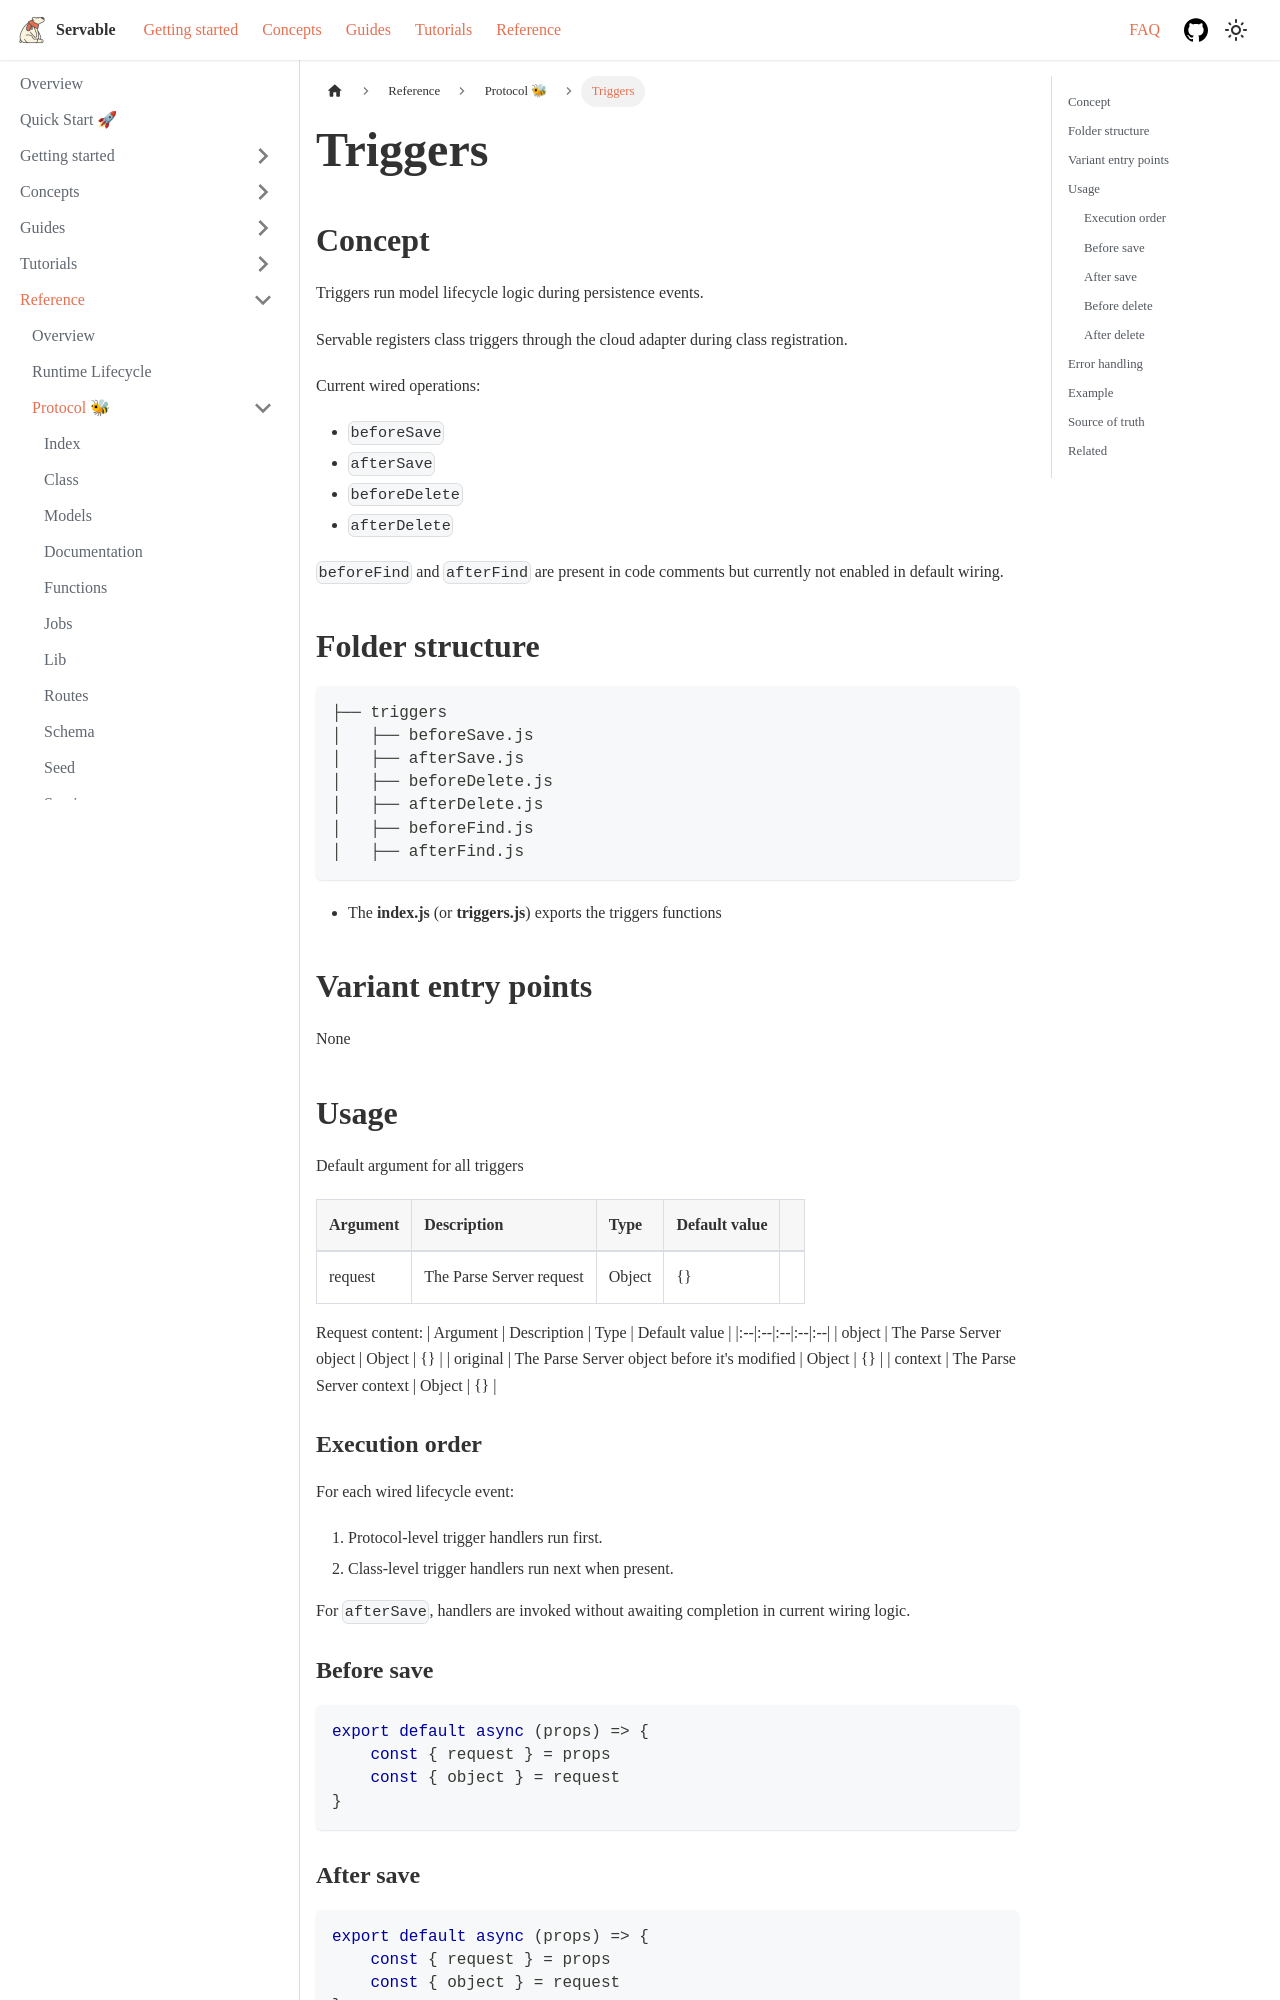

repository: servable-core/documentation · page: docs/reference/protocol/triggers/index.html · generator: docusaurus

---
sidebar_position: 5
---

# Triggers

## Concept
Triggers run model lifecycle logic during persistence events.

Servable registers class triggers through the cloud adapter during class registration.

Current wired operations:

- `beforeSave`
- `afterSave`
- `beforeDelete`
- `afterDelete`

`beforeFind` and `afterFind` are present in code comments but currently not enabled in default wiring.

## Folder structure

```bash
├── triggers
│   ├── beforeSave.js
│   ├── afterSave.js
│   ├── beforeDelete.js
│   ├── afterDelete.js
│   ├── beforeFind.js
│   ├── afterFind.js
```

- The **index.js** (or **triggers.js**) exports the triggers functions 

## Variant entry points
None

## Usage

Default argument for all triggers

|  Argument | Description | Type | Default value |
|:--|:--|:--|:--|:--|
| request | The Parse Server request | Object | {} |

Request content:
|  Argument | Description | Type | Default value |
|:--|:--|:--|:--|:--|
| object | The Parse Server object | Object | {} |
| original | The Parse Server object before it's modified | Object | {} |
| context | The Parse Server context | Object | {} |

### Execution order

For each wired lifecycle event:

1. Protocol-level trigger handlers run first.
2. Class-level trigger handlers run next when present.

For `afterSave`, handlers are invoked without awaiting completion in current wiring logic.

### Before save

```js
export default async (props) => {
    const { request } = props
    const { object } = request   
}
```

### After save

```js
export default async (props) => {
    const { request } = props
    const { object } = request   
}
```
